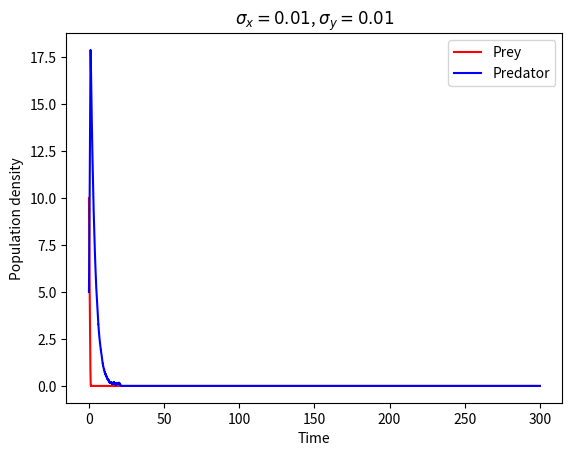

Reproduce this figure in Python.
import numpy as np
import matplotlib.pyplot as plt

def dx(x, y, g):
    return x * (1 - x / g) - x * y / (1 + x)

def dy(x, y, a, b):
    return b * y * (x / (1 + x) - a)

def sigma_x(x, y, sigma_x0):
    return sigma_x0 * x  # Noise proportional to the current state of x

def sigma_y(x, y, sigma_y0):
    return sigma_y0 * y  # Noise proportional to the current state of y

def stochastic_runge_kutta(x0, y0, g, a, b, sigma_x0, sigma_y0, T, dt):
    N = int(T / dt)
    t = np.linspace(0, T, N)
    x = np.zeros(N)
    y = np.zeros(N)
    x[0] = x0
    y[0] = y0
    prey_negative = False
    predator_negative = False
    
    for i in range(1, N):


        if x[i-1] < 0:
            print("x is negative at time", t[i-1])
            x[i-1] = 0
            prey_negative = True


        if y[i-1] < 0:
            print("y is negative at time", t[i-1])
            y[i-1] = 0
            predator_negative = True


        xi = x[i-1]
        yi = y[i-1]

        dx1 = dx(xi, yi, g)
        dy1 = dy(xi, yi, a, b)

        # sx1 = sigma_x(xi, yi, sigma_x0)
        # sy1 = sigma_y(xi, yi, sigma_y0)

        # dWx = np.random.normal(0, np.sqrt(dt))
        # dWy = np.random.normal(0, np.sqrt(dt))

        sx1 = 1
        sy1 = 1

        dWx = np.random.normal(0, sigma_x0)
        dWy = np.random.normal(0, sigma_y0)

        x_tilde = xi + dx1 * dt + sx1 * dWx
        y_tilde = yi + dy1 * dt + sy1 * dWy

        dx2 = dx(x_tilde, y_tilde, g)
        dy2 = dy(x_tilde, y_tilde, a, b)
        
        sx2 = sigma_x(x_tilde, y_tilde, sigma_x0)
        sy2 = sigma_y(x_tilde, y_tilde, sigma_y0)

        

        x[i] = xi + 0.5 * (dx1 + dx2) * dt + 0.5 * (sx1 + sx2) * dWx
        y[i] = yi + 0.5 * (dy1 + dy2) * dt + 0.5 * (sy1 + sy2) * dWy

        if prey_negative:
            x[i] = 0
        if predator_negative:
            y[i] = 0



    return t, x, y

# Parameters
x0 = 10    # initial x value
y0 = 5    # initial y value
g = 5     # parameter in dx
a = 1/6   # parameter in dy
b = 2   # parameter in dy
sigma_x0 = 0.01  # noise strength for x
sigma_y0 = 0.01 # noise strength for y
T = 300    # total time
dt = 0.01  # time step

t_values, x_values, y_values = stochastic_runge_kutta(x0, y0, g, a, b, sigma_x0, sigma_y0, T, dt)

# Plotting
plt.plot(t_values, x_values, label='Prey' ,color="red")
plt.plot(t_values, y_values, label='Predator', color="blue")
plt.xlabel('Time')
plt.ylabel('Population density')
plt.title(f"$\\sigma_x = {sigma_x0}$, $\\sigma_y = {sigma_y0}$")
plt.legend()
plt.savefig('stochastic_simulation_4.pdf', dpi=300, bbox_inches='tight')
